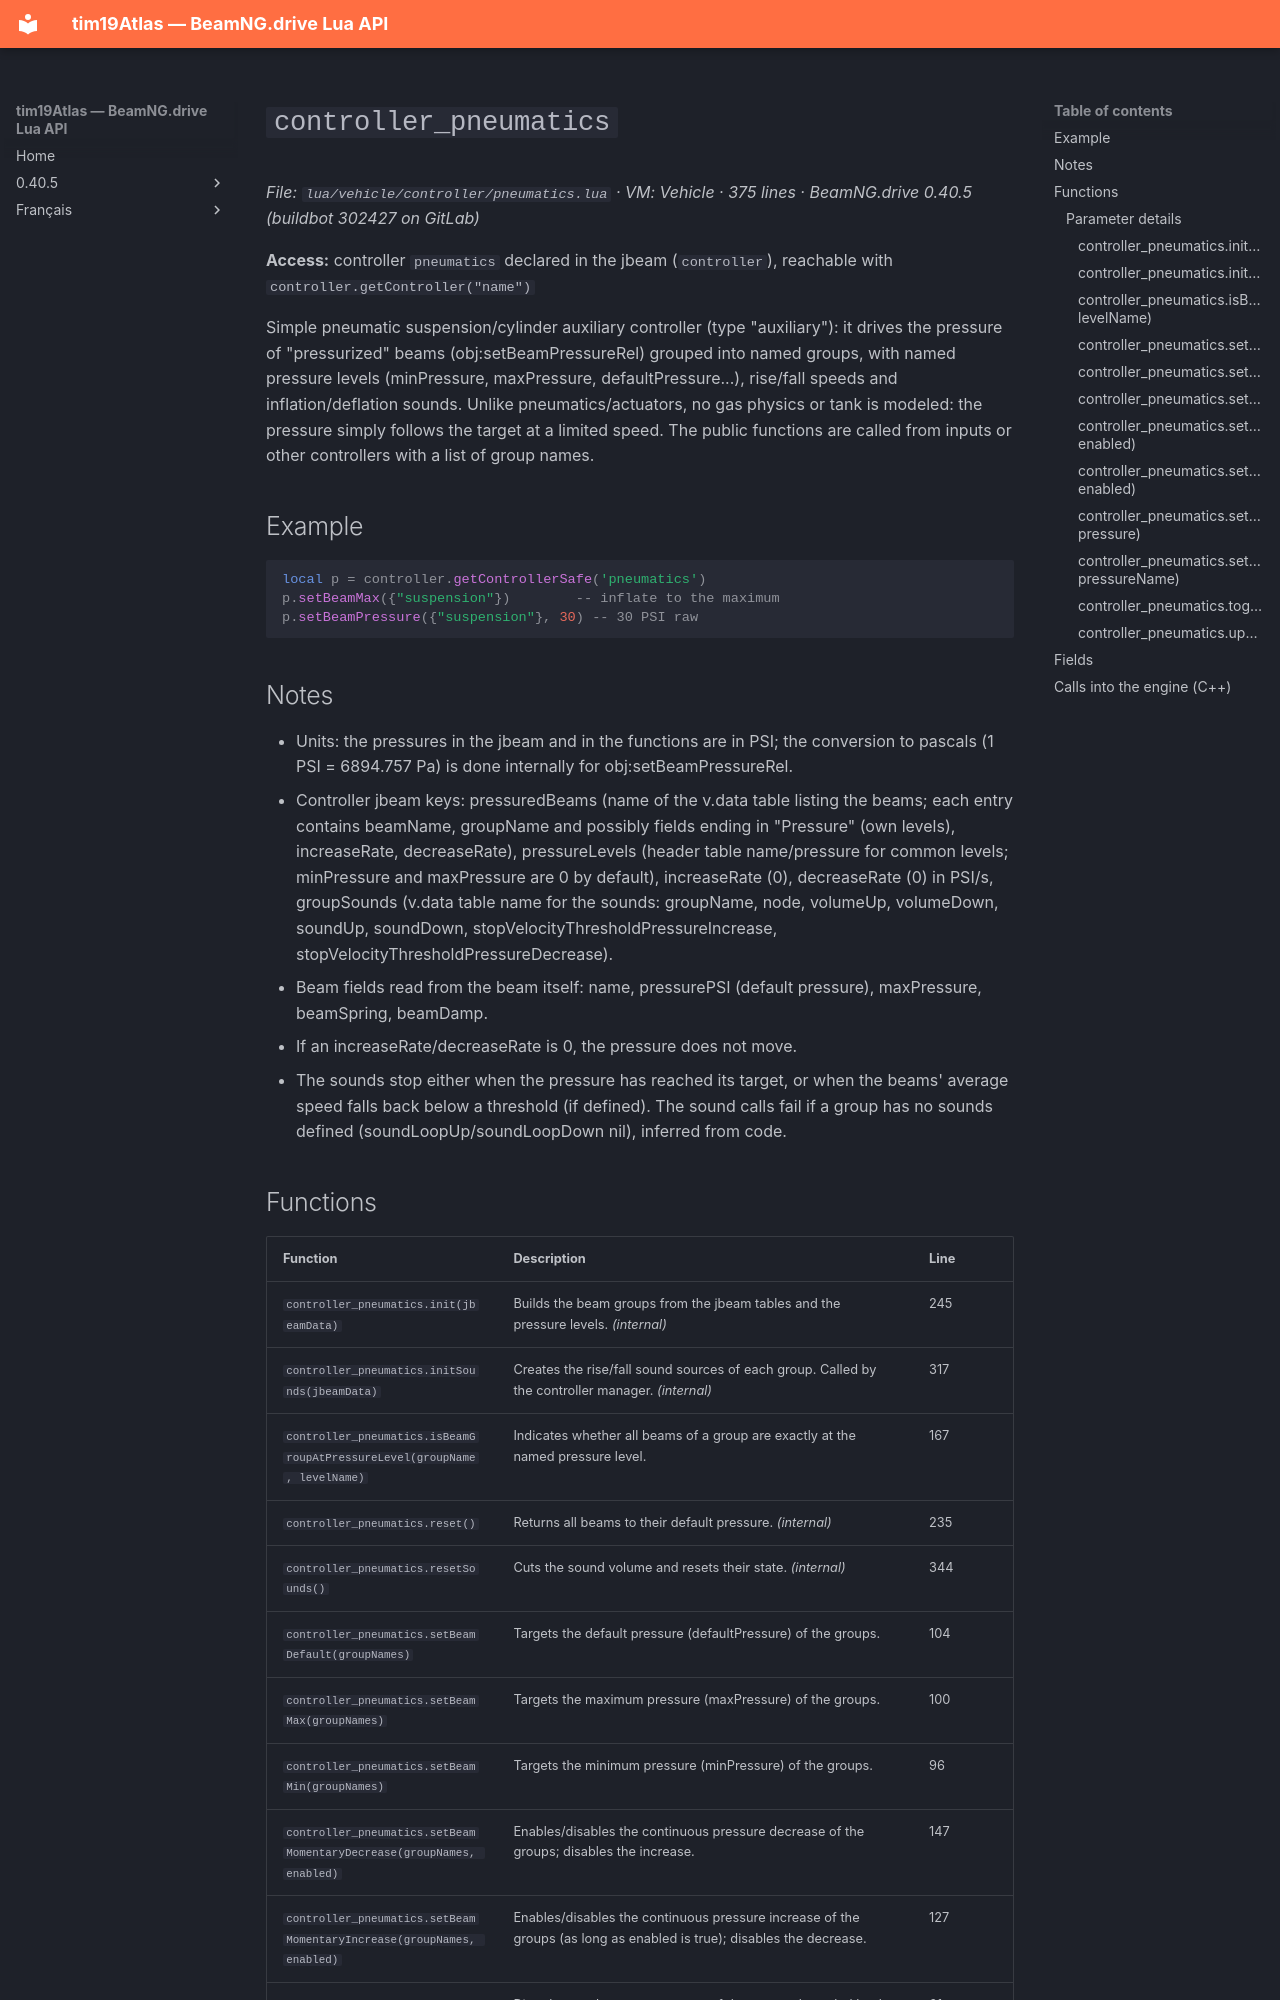

repository: Tim0219800/beamng-lua-atlas · page: 0.40.5/vehicle/controller/pneumatics.html · generator: mkdocs

# `controller_pneumatics`

*File: `lua/vehicle/controller/pneumatics.lua` · VM: Vehicle · 375 lines · BeamNG.drive 0.40.5 (buildbot 302427 on GitLab)*

**Access:** controller `pneumatics` declared in the jbeam (`controller`), reachable with `controller.getController("name")`

Simple pneumatic suspension/cylinder auxiliary controller (type "auxiliary"): it drives the pressure of "pressurized" beams (obj:setBeamPressureRel) grouped into named groups, with named pressure levels (minPressure, maxPressure, defaultPressure...), rise/fall speeds and inflation/deflation sounds. Unlike pneumatics/actuators, no gas physics or tank is modeled: the pressure simply follows the target at a limited speed. The public functions are called from inputs or other controllers with a list of group names.

## Example

```lua
local p = controller.getControllerSafe('pneumatics')
p.setBeamMax({"suspension"})        -- inflate to the maximum
p.setBeamPressure({"suspension"}, 30) -- 30 PSI raw
```

## Notes

- Units: the pressures in the jbeam and in the functions are in PSI; the conversion to pascals (1 PSI = 6894.757 Pa) is done internally for obj:setBeamPressureRel.
- Controller jbeam keys: pressuredBeams (name of the v.data table listing the beams; each entry contains beamName, groupName and possibly fields ending in "Pressure" (own levels), increaseRate, decreaseRate), pressureLevels (header table name/pressure for common levels; minPressure and maxPressure are 0 by default), increaseRate (0), decreaseRate (0) in PSI/s, groupSounds (v.data table name for the sounds: groupName, node, volumeUp, volumeDown, soundUp, soundDown, stopVelocityThresholdPressureIncrease, stopVelocityThresholdPressureDecrease).
- Beam fields read from the beam itself: name, pressurePSI (default pressure), maxPressure, beamSpring, beamDamp.
- If an increaseRate/decreaseRate is 0, the pressure does not move.
- The sounds stop either when the pressure has reached its target, or when the beams' average speed falls back below a threshold (if defined). The sound calls fail if a group has no sounds defined (soundLoopUp/soundLoopDown nil), inferred from code.
